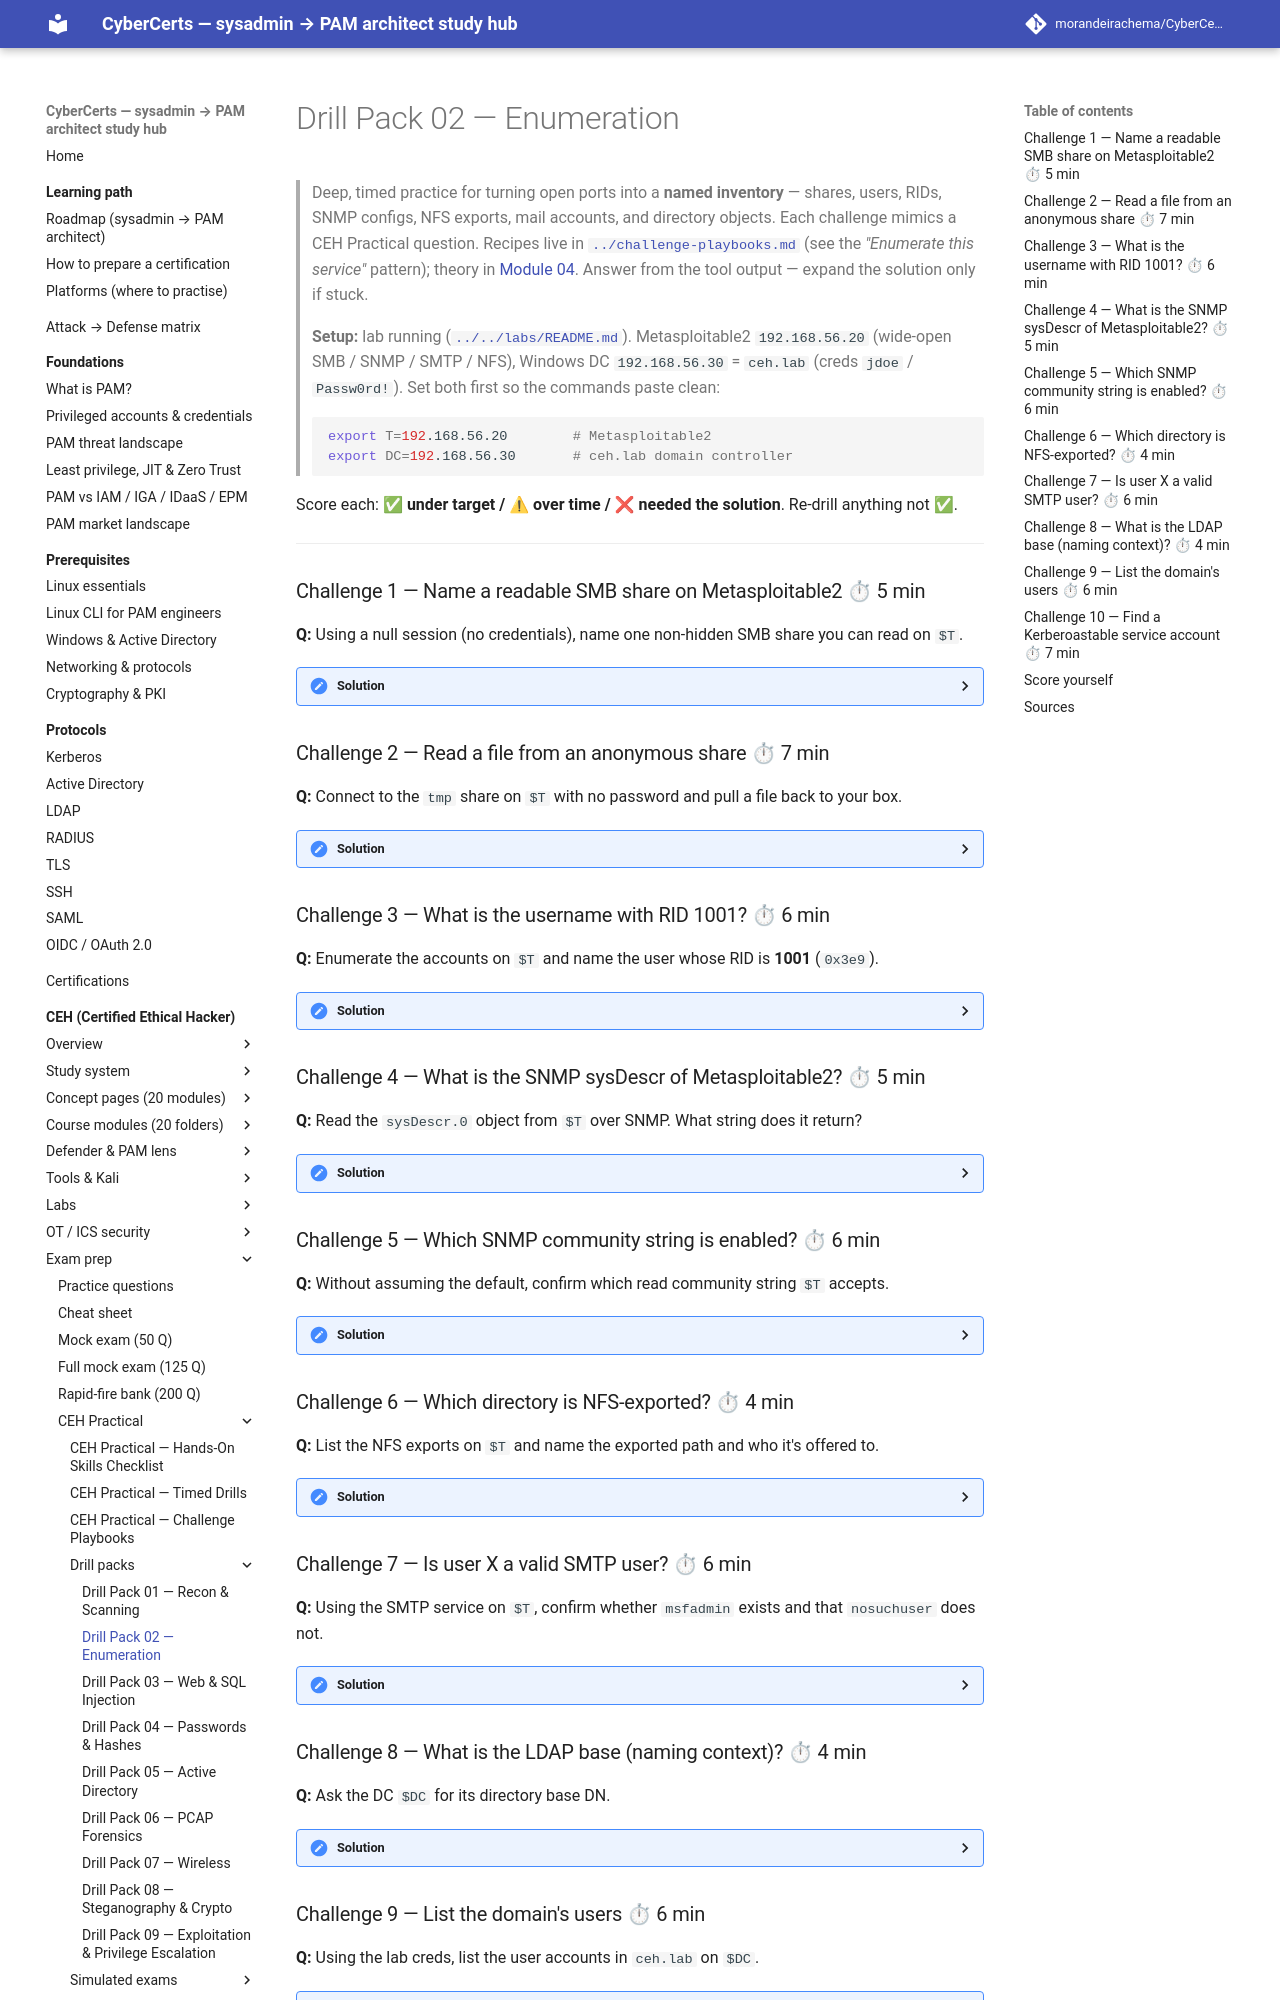

repository: morandeirachema/CyberCerts · page: certs/ceh/practical/drills/02-enumeration/index.html · generator: mkdocs

# Drill Pack 02 — Enumeration

> Deep, timed practice for turning open ports into a **named inventory** — shares, users, RIDs, SNMP configs, NFS exports, mail accounts, and directory objects. Each challenge mimics a CEH Practical question. Recipes live in [`../challenge-playbooks.md`](../challenge-playbooks.md) (see the *"Enumerate this service"* pattern); theory in [Module 04](../../modules/04-enumeration/README.md). Answer from the tool output — expand the solution only if stuck.

> **Setup:** lab running ([`../../labs/README.md`](../../labs/README.md)). Metasploitable2 `192.168.56.20` (wide-open SMB / SNMP / SMTP / NFS), Windows DC `192.168.56.30` = `ceh.lab` (creds `jdoe` / `Passw0rd!`). Set both first so the commands paste clean:
> ```bash
> export T=192.168.56.20        # Metasploitable2
> export DC=192.168.56.30       # ceh.lab domain controller
> ```

Score each: **✅ under target / ⚠ over time / ❌ needed the solution**. Re-drill anything not ✅.

---

### Challenge 1 — Name a readable SMB share on Metasploitable2 ⏱ 5 min
**Q:** Using a null session (no credentials), name one non-hidden SMB share you can read on `$T`.
<details><summary>Solution</summary>

```bash
smbclient -L //$T -N                       # -N = null session, -L = list shares
nxc smb $T -u '' -p '' --shares            # NetExec: shares + your READ/WRITE access
```
You should see:
```
Sharename       Type      Comment
---------       ----      -------
print$          Disk      Printer Drivers
tmp             Disk      oh noes!
opt             Disk
IPC$            IPC       IPC Service (metasploitable server (Samba 3.0.20-Debian))
```
NetExec adds a `Permissions` column showing `READ,WRITE` next to `tmp`.

**Answer:** `tmp` (readable, and writable, over a null session).

⚡ **faster:** `nxc smb $T -u '' -p '' --shares` prints the share list *and* your access level in one green table — no second command needed to prove you can read it.
</details>

### Challenge 2 — Read a file from an anonymous share ⏱ 7 min
**Q:** Connect to the `tmp` share on `$T` with no password and pull a file back to your box.
<details><summary>Solution</summary>

```bash
smbclient //$T/tmp -N
smb: \> ls                                 # list files in the share
smb: \> get <file> /tmp/loot               # download one
smb: \> put note.txt                        # world-writable: prove R/W if ls is empty
smb: \> exit
cat /tmp/loot
```
You should see the `smb: \>` prompt (anonymous login succeeded), a directory listing, then `getting file ... as /tmp/loot`.

**Answer:** the downloaded file's contents (the share is `/tmp` on the box, so contents vary — the point is that anonymous read/write succeeds).

⚡ **faster:** `smbclient //$T/tmp -N -c 'ls; get <file>'` runs the commands non-interactively — one line, no prompt.
</details>

### Challenge 3 — What is the username with RID 1001? ⏱ 6 min
**Q:** Enumerate the accounts on `$T` and name the user whose RID is **1001** (`0x3e9`).
<details><summary>Solution</summary>

```bash
enum4linux-ng -A $T | less                 # -A = everything: users, RIDs, shares, policy
# or query RPC directly:
rpcclient -U "" -N $T
rpcclient $> enumdomusers                   # users + RIDs (hex)
```
You should see:
```
user:[games] rid:[0x3f7]
user:[root]  rid:[0x3e9]
user:[msfadmin] rid:[0xbb9]
user:[user]  rid:[0xbbb]
...
```
`0x3e9` = **1001**.

**Answer:** `root`.

⚡ **faster:** `rpcclient -U "" -N $T -c enumdomusers | grep 0x3e9` runs the query non-interactively and greps straight to RID 1001.
</details>

### Challenge 4 — What is the SNMP sysDescr of Metasploitable2? ⏱ 5 min
**Q:** Read the `sysDescr.0` object from `$T` over SNMP. What string does it return?
<details><summary>Solution</summary>

```bash
snmpwalk -v2c -c public $T 1.3.6.1.2.1.1.1.0   # -v2c version 2c, -c public community string
snmpwalk -v2c -c public $T sysDescr.0           # same OID by name (needs MIBs installed)
```
You should see:
```
SNMPv2-MIB::sysDescr.0 = STRING: Linux metasploitable 2.6.24-16-server #1 SMP Thu Apr 10 13:58:00 UTC 2008 i686
```
**Answer:** `Linux metasploitable 2.6.24-16-server #1 SMP Thu Apr 10 13:58:00 UTC 2008 i686`

⚡ **faster:** query the single OID `sysDescr.0` instead of walking the whole MIB — one UDP packet, instant answer.
</details>

### Challenge 5 — Which SNMP community string is enabled? ⏱ 6 min
**Q:** Without assuming the default, confirm which read community string `$T` accepts.
<details><summary>Solution</summary>

```bash
onesixtyone -c /usr/share/wordlists/snmp.txt $T   # brute common community strings
```
You should see:
```
192.168.56.20 [public] Linux metasploitable 2.6.24-16-server #1 SMP ...
```
The bracketed word is the working string.

**Answer:** `public` (default read-only community; `private` would be read-write).

⚡ **faster:** skip the brute — a single `snmpwalk -v2c -c public $T` both proves `public` works *and* dumps the whole MIB.
</details>

### Challenge 6 — Which directory is NFS-exported? ⏱ 4 min
**Q:** List the NFS exports on `$T` and name the exported path and who it's offered to.
<details><summary>Solution</summary>

```bash
showmount -e $T                            # -e = list exports
```
You should see:
```
Export list for 192.168.56.20:
/ *
```
**Answer:** `/` — the entire root filesystem, exported to `*` (everyone).

⚡ **faster:** prove the impact directly: `sudo mount -t nfs $T:/ /mnt/nfs -o nolock && cat /mnt/nfs/etc/shadow` reads any file on the box, no credentials.
</details>
